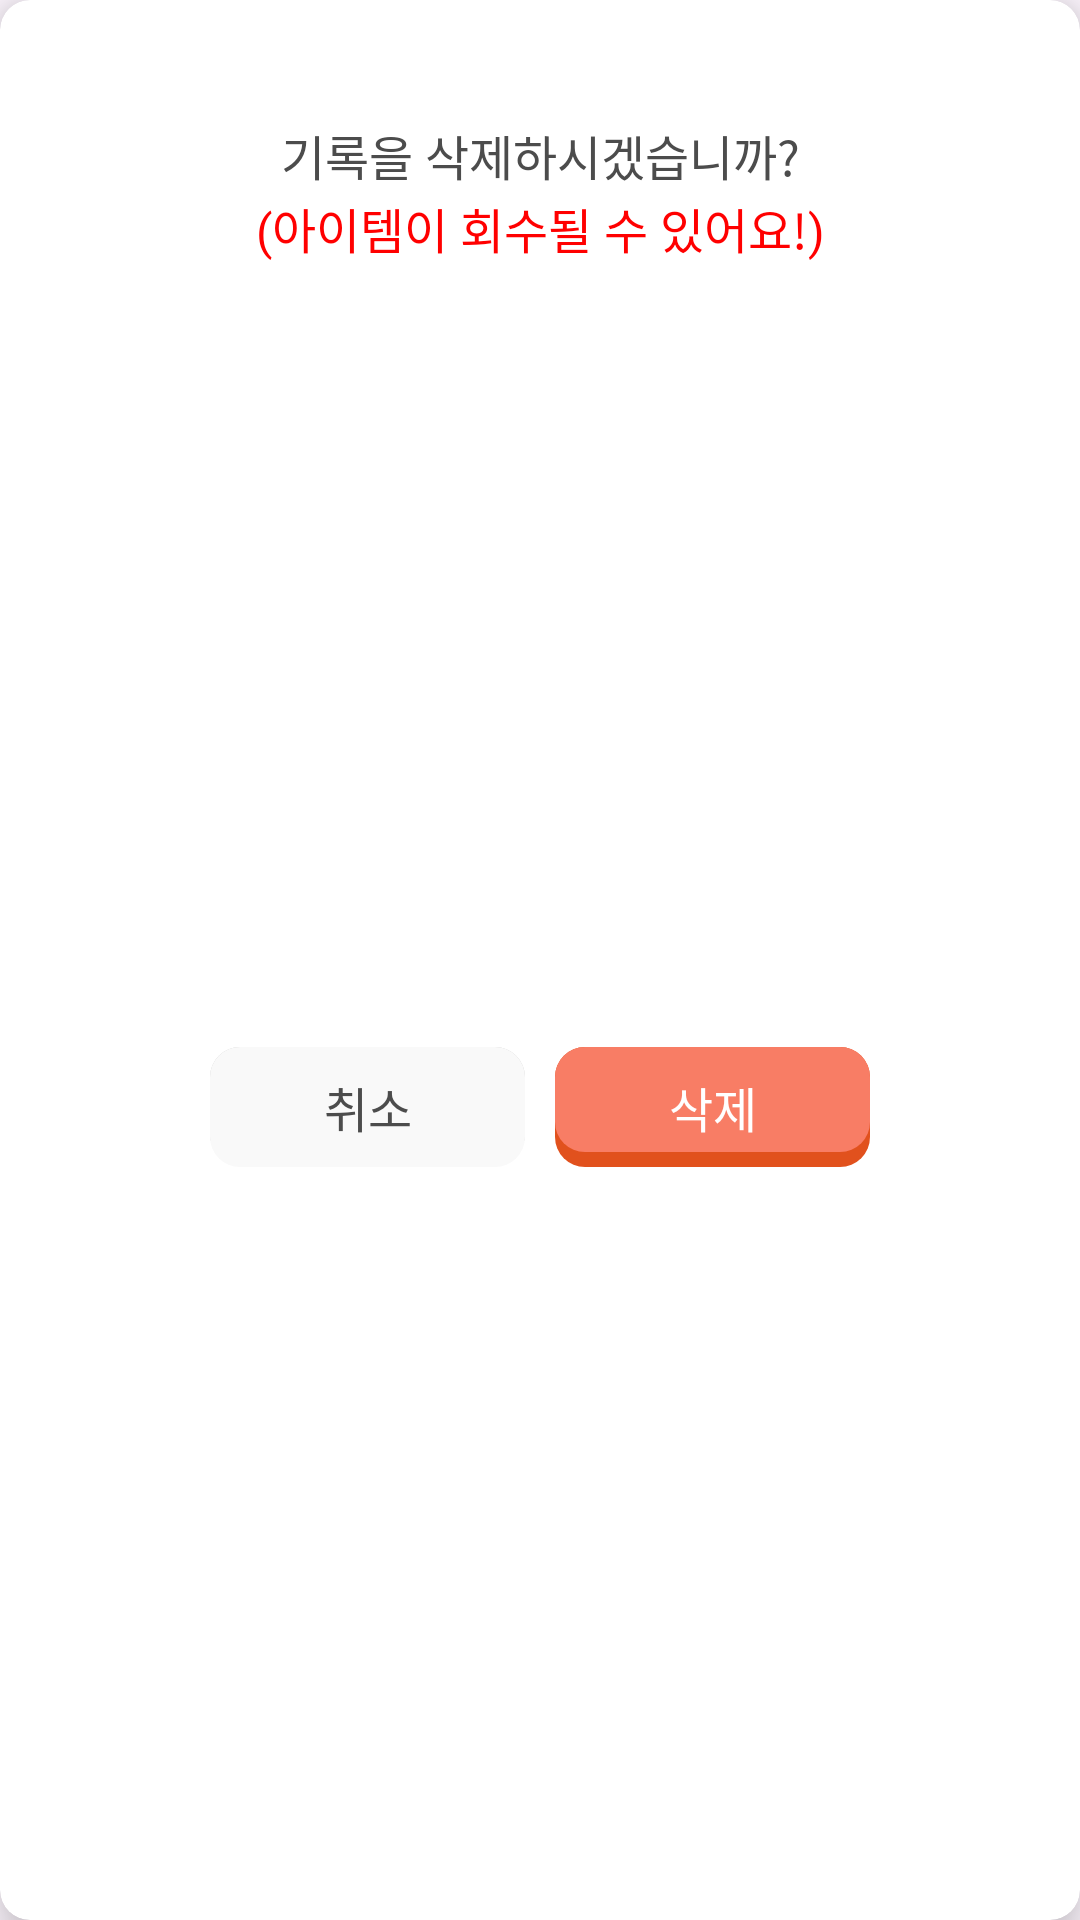

Here is an Android app screen rendered from its layout file. Give the layout XML and the strings, colors and styles it references.
<!-- AndroidManifest.xml: application theme Theme.HwaRoak -->
<!-- res/layout/dialog_custom_delete_check.xml -->
<?xml version="1.0" encoding="utf-8"?>
<com.google.android.material.card.MaterialCardView xmlns:android="http://schemas.android.com/apk/res/android"
    xmlns:app="http://schemas.android.com/apk/res-auto"
    android:id="@+id/dialog_cardview"
    android:layout_width="wrap_content"
    android:layout_height="wrap_content"
    app:cardBackgroundColor="@color/colorFrameBackground"
    app:backgroundTint="@color/transparent"
    app:cardCornerRadius="10dp"
    app:cardElevation="10dp"
    app:strokeWidth="0dp">

    <androidx.constraintlayout.widget.ConstraintLayout
        android:layout_width="match_parent"
        android:layout_height="match_parent"
        android:padding="10dp"
        >


        <TextView
            android:id="@+id/dialog_main_tv"
            android:layout_width="wrap_content"
            android:layout_height="wrap_content"
            android:text="기록을 삭제하시겠습니까?"
            style="@style/freesentation4_16sp_icon"
            android:layout_marginVertical="30dp"
            app:layout_constraintStart_toStartOf="parent"
            app:layout_constraintEnd_toEndOf="parent"
            app:layout_constraintTop_toTopOf="parent" />

        <TextView
            android:id="@+id/dialog_main2_tv"
            android:layout_width="wrap_content"
            android:layout_height="wrap_content"
            android:text="(아이템이 회수될 수 있어요!)"
            android:layout_marginTop="1dp"
            android:textColor="@color/red"
            style="@style/freesentation4_16sp_icon"
            app:layout_constraintStart_toStartOf="parent"
            app:layout_constraintEnd_toEndOf="parent"
            app:layout_constraintTop_toBottomOf="@id/dialog_main_tv" />


        <androidx.constraintlayout.widget.Guideline
            android:id="@+id/dialog_guideline"
            android:layout_width="wrap_content"
            android:layout_height="wrap_content"
            app:layout_constraintGuide_percent="0.5"
            android:orientation="vertical"
            />


        <com.google.android.material.button.MaterialButton
            android:id="@+id/dialog_cancel_btn"
            android:layout_width="105dp"
            android:layout_height="40dp"
            android:background="@drawable/bg_diary_cancel_btn"
            app:backgroundTint="@null"
            app:iconGravity="textStart"
            app:iconTint="@null"
            android:insetLeft="0dp"
            android:insetTop="0dp"
            android:insetRight="0dp"
            android:insetBottom="0dp"
            android:layout_marginTop="20dp"
            android:layout_marginEnd="5dp"
            style="@style/Widget.MaterialComponents.Button.TextButton"
            app:layout_constraintEnd_toEndOf="@id/dialog_guideline"
            app:layout_constraintTop_toBottomOf="@id/dialog_main2_tv"
            app:layout_constraintBottom_toBottomOf="parent"/>

        <TextView
            android:id="@+id/dialog_cancel_tv"
            android:layout_width="wrap_content"
            android:layout_height="wrap_content"
            android:text="취소"
            style="@style/freesentation5_16sp"
            android:textColor="@color/colorFont"
            app:layout_constraintStart_toStartOf="@id/dialog_cancel_btn"
            app:layout_constraintEnd_toEndOf="@id/dialog_cancel_btn"
            app:layout_constraintTop_toTopOf="@id/dialog_cancel_btn"
            app:layout_constraintBottom_toBottomOf="@id/dialog_cancel_btn"/>



        <com.google.android.material.button.MaterialButton
            android:id="@+id/dialog_delete_btn"
            android:layout_width="105dp"
            android:layout_height="40dp"
            android:background="@drawable/bg_diary_write_btn"
            app:backgroundTint="@null"
            app:iconGravity="textStart"
            app:iconTint="@null"
            android:insetLeft="0dp"
            android:insetTop="0dp"
            android:insetRight="0dp"
            android:insetBottom="0dp"
            android:layout_marginTop="20dp"
            android:layout_marginStart="5dp"
            style="@style/Widget.MaterialComponents.Button.TextButton"
            app:layout_constraintStart_toEndOf="@id/dialog_guideline"
            app:layout_constraintTop_toBottomOf="@id/dialog_main2_tv"
            app:layout_constraintBottom_toBottomOf="parent"/>

        <TextView
            android:id="@+id/dialog_delete_tv"
            android:layout_width="wrap_content"
            android:layout_height="wrap_content"
            android:text="삭제"
            style="@style/freesentation5_16sp"
            android:textColor="@color/white"
            app:layout_constraintStart_toStartOf="@id/dialog_delete_btn"
            app:layout_constraintEnd_toEndOf="@id/dialog_delete_btn"
            app:layout_constraintTop_toTopOf="@id/dialog_delete_btn"
            app:layout_constraintBottom_toBottomOf="@id/dialog_delete_btn"/>


    </androidx.constraintlayout.widget.ConstraintLayout>


</com.google.android.material.card.MaterialCardView>
<!-- resources referenced by this layout -->
<resources>
  <color name="colorFont">#4C4C4C</color>
  <color name="colorFrameBackground">#FFFFFF</color>
  <color name="red">#FF0000</color>
  <color name="transparent">#00ff0000</color>
  <color name="white">#FFFFFFFF</color>
  <!-- drawable bg_diary_cancel_btn (drawable) -->
  <?xml version="1.0" encoding="utf-8"?>
  <selector xmlns:android="http://schemas.android.com/apk/res/android">
  
      
      <item android:state_pressed="true">
          <shape android:shape="rectangle">
              
              <solid android:color="#F9F9F9"/>
              <corners android:radius="10dp"/>
          </shape>
      </item>
  
      
      <item>
          <layer-list>
  
              
              <item android:bottom="1dp">
                  <shape android:shape="rectangle">
                      <solid android:color="#33000000"/>
                      <corners android:radius="10dp"/>
                  </shape>
              </item>
  
              
              <item>
                  <shape android:shape="rectangle">
                      <solid android:color="#F9F9F9"/>
                      <corners android:radius="10dp"/>
                  </shape>
              </item>
  
          </layer-list>
      </item>
  
  </selector>
  <!-- drawable bg_diary_write_btn (drawable) -->
  <?xml version="1.0" encoding="utf-8"?>
  <selector xmlns:android="http://schemas.android.com/apk/res/android">
  
      
      
      <item android:state_pressed="true">
          <shape android:shape="rectangle">
              <solid android:color="#E65B2B"/>
              <corners android:radius="10dp"/>
          </shape>
      </item>
  
      
      <item>
          <layer-list>
  
              
              <item>
                  <shape android:shape="rectangle">
                      <solid android:color="#E1511D"/>
                      <corners android:radius="10dp"/>
                  </shape>
              </item>
  
              
  
              <item
                  android:bottom="5dp">
                  <shape android:shape="rectangle">
                      <solid android:color="@color/colorPrimary"/>
                      <corners android:radius="10dp"/>
                  </shape>
              </item>
  
          </layer-list>
      </item>
  
  </selector>
  <style name="freesentation4_16sp_icon">
          <item name="android:fontFamily">@font/freesentation_4regular</item>
          <item name="android:textSize">16sp</item>
          <item name="android:textColor">@color/colorFont</item>
      </style>
  <style name="freesentation5_16sp">
          <item name="android:fontFamily">@font/freesentation_5medium</item>
          <item name="android:textColor">@color/colorFont</item>
          <item name="android:textSize">16sp</item>
      </style>
  <style name="Theme.HwaRoak" parent="Base.Theme.HwaRoak" />
  <color name="colorPrimary">#F87D65</color>
  <style name="Base.Theme.HwaRoak" parent="Theme.Material3.DayNight.NoActionBar">
          
          
      </style>
</resources>
